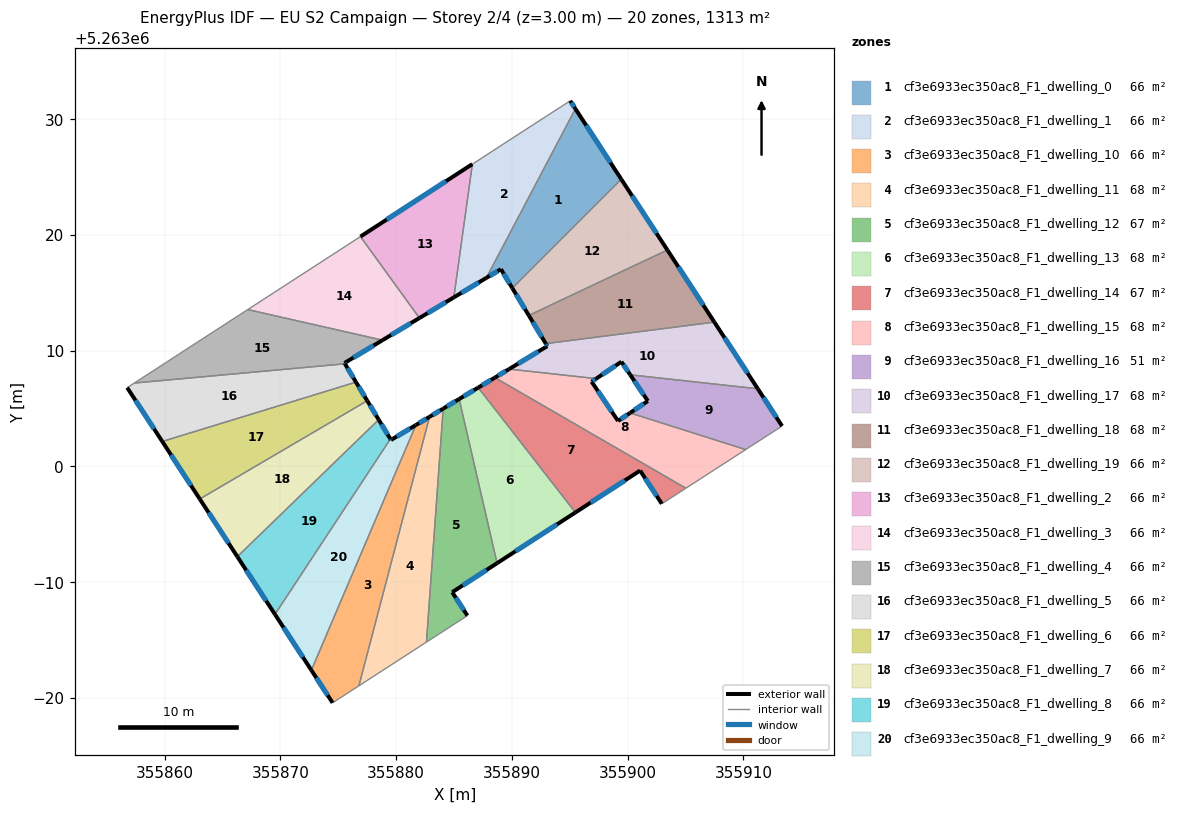
=== STOREY PLAN SPEC (per zone: floor XY polygon, exterior-wall plan segments, windows/doors) ===
zone 1: cf3e6933ec350ac8_F1_dwelling_0  (65.6 m²)
  floor: (355895.49, 5263030.90) (355899.45, 5263024.82) (355890.04, 5263015.41) (355889.05, 5263017.05) (355887.79, 5263016.29)
  exterior wall: (355889.05, 5263017.05) – (355890.04, 5263015.41)  [1.9 m]
    window: (355889.29, 5263016.66) – (355889.81, 5263015.79)  [1.6 m²]
  exterior wall: (355887.79, 5263016.29) – (355889.05, 5263017.05)  [1.5 m]
    window: (355888.09, 5263016.47) – (355888.76, 5263016.87)  [1.2 m²]
  exterior wall: (355899.45, 5263024.82) – (355895.49, 5263030.90)  [7.3 m]
    window: (355898.52, 5263026.25) – (355896.42, 5263029.47)  [6.1 m²]
  interior walls: 2
zone 2: cf3e6933ec350ac8_F1_dwelling_1  (65.6 m²)
  floor: (355895.04, 5263031.59) (355895.49, 5263030.90) (355887.79, 5263016.29) (355884.99, 5263014.61) (355886.59, 5263026.12) (355891.89, 5263029.55)
  exterior wall: (355884.99, 5263014.61) – (355887.79, 5263016.29)  [3.3 m]
    window: (355885.65, 5263015.00) – (355887.14, 5263015.90)  [2.8 m²]
  exterior wall: (355895.49, 5263030.90) – (355895.04, 5263031.59)  [0.8 m]
    window: (355895.39, 5263031.06) – (355895.15, 5263031.43)  [0.7 m²]
  interior walls: 4
zone 3: cf3e6933ec350ac8_F1_dwelling_10  (65.6 m²)
  floor: (355882.89, 5263004.29) (355876.79, 5262981.05) (355874.52, 5262979.59) (355872.68, 5262982.40) (355881.71, 5263003.58)
  exterior wall: (355882.89, 5263004.29) – (355881.71, 5263003.58)  [1.4 m]
    window: (355882.61, 5263004.12) – (355881.99, 5263003.75)  [1.2 m²]
  exterior wall: (355872.68, 5262982.40) – (355874.52, 5262979.59)  [3.4 m]
    window: (355873.11, 5262981.74) – (355874.09, 5262980.25)  [2.8 m²]
  interior walls: 3
zone 4: cf3e6933ec350ac8_F1_dwelling_11  (67.7 m²)
  floor: (355884.07, 5263005.00) (355882.62, 5262984.83) (355876.79, 5262981.05) (355882.89, 5263004.29)
  exterior wall: (355884.07, 5263005.00) – (355882.89, 5263004.29)  [1.4 m]
    window: (355883.79, 5263004.83) – (355883.17, 5263004.46)  [1.2 m²]
  interior walls: 3
zone 5: cf3e6933ec350ac8_F1_dwelling_12  (67.3 m²)
  floor: (355885.45, 5263005.83) (355888.73, 5262991.65) (355884.85, 5262989.14) (355886.16, 5262987.12) (355882.62, 5262984.83) (355884.07, 5263005.00)
  exterior wall: (355884.85, 5262989.14) – (355888.73, 5262991.65)  [4.6 m]
    window: (355885.76, 5262989.73) – (355887.82, 5262991.06)  [3.9 m²]
  exterior wall: (355886.16, 5262987.12) – (355884.85, 5262989.14)  [2.4 m]
    window: (355885.85, 5262987.59) – (355885.16, 5262988.66)  [2.0 m²]
  exterior wall: (355885.45, 5263005.83) – (355884.07, 5263005.00)  [1.6 m]
    window: (355885.13, 5263005.63) – (355884.39, 5263005.19)  [1.4 m²]
  interior walls: 3
zone 6: cf3e6933ec350ac8_F1_dwelling_13  (68.2 m²)
  floor: (355887.10, 5263006.82) (355895.49, 5262996.03) (355888.73, 5262991.65) (355885.45, 5263005.83)
  exterior wall: (355888.73, 5262991.65) – (355895.49, 5262996.03)  [8.1 m]
    window: (355890.31, 5262992.68) – (355893.90, 5262995.00)  [6.8 m²]
  exterior wall: (355887.10, 5263006.82) – (355885.45, 5263005.83)  [1.9 m]
    window: (355886.71, 5263006.58) – (355885.84, 5263006.06)  [1.6 m²]
  interior walls: 2
zone 7: cf3e6933ec350ac8_F1_dwelling_14  (67.1 m²)
  floor: (355901.08, 5262999.65) (355895.49, 5262996.03) (355887.10, 5263006.82) (355888.54, 5263007.68) (355905.04, 5262998.12) (355902.96, 5262996.78)
  exterior wall: (355901.08, 5262999.65) – (355902.96, 5262996.78)  [3.4 m]
    window: (355901.52, 5262998.97) – (355902.52, 5262997.45)  [2.9 m²]
  exterior wall: (355895.49, 5262996.03) – (355901.08, 5262999.65)  [6.7 m]
    window: (355896.80, 5262996.88) – (355899.77, 5262998.80)  [5.6 m²]
  exterior wall: (355888.54, 5263007.68) – (355887.10, 5263006.82)  [1.7 m]
    window: (355888.20, 5263007.48) – (355887.43, 5263007.02)  [1.4 m²]
  interior walls: 3
zone 8: cf3e6933ec350ac8_F1_dwelling_15  (68.0 m²)
  floor: (355910.20, 5263001.46) (355905.04, 5262998.12) (355888.54, 5263007.68) (355889.76, 5263008.42) (355897.29, 5263007.59) (355896.89, 5263007.32) (355899.18, 5263003.93) (355900.21, 5263004.63)
  exterior wall: (355896.89, 5263007.32) – (355897.29, 5263007.59)  [0.5 m]
    window: (355896.99, 5263007.39) – (355897.20, 5263007.53)  [0.4 m²]
  exterior wall: (355899.18, 5263003.93) – (355896.89, 5263007.32)  [4.1 m]
    window: (355898.64, 5263004.73) – (355897.43, 5263006.53)  [3.5 m²]
  exterior wall: (355900.21, 5263004.63) – (355899.18, 5263003.93)  [1.2 m]
    window: (355899.97, 5263004.46) – (355899.42, 5263004.10)  [1.1 m²]
  exterior wall: (355889.76, 5263008.42) – (355888.54, 5263007.68)  [1.4 m]
    window: (355889.48, 5263008.24) – (355888.83, 5263007.85)  [1.2 m²]
  interior walls: 4
zone 9: cf3e6933ec350ac8_F1_dwelling_16  (50.7 m²)
  floor: (355911.25, 5263006.71) (355913.34, 5263003.49) (355910.20, 5263001.46) (355900.21, 5263004.63) (355901.75, 5263005.66) (355900.23, 5263007.92)
  exterior wall: (355901.75, 5263005.66) – (355900.21, 5263004.63)  [1.9 m]
    window: (355901.39, 5263005.42) – (355900.57, 5263004.87)  [1.6 m²]
  exterior wall: (355900.23, 5263007.92) – (355901.75, 5263005.66)  [2.7 m]
    window: (355900.58, 5263007.39) – (355901.39, 5263006.19)  [2.3 m²]
  exterior wall: (355913.34, 5263003.49) – (355911.25, 5263006.71)  [3.8 m]
    window: (355912.85, 5263004.25) – (355911.74, 5263005.96)  [3.2 m²]
  interior walls: 3
zone 10: cf3e6933ec350ac8_F1_dwelling_17  (68.3 m²)
  floor: (355907.50, 5263012.47) (355911.25, 5263006.71) (355900.23, 5263007.92) (355899.47, 5263009.05) (355897.29, 5263007.59) (355889.76, 5263008.42) (355893.07, 5263010.40) (355892.93, 5263010.62)
  exterior wall: (355892.93, 5263010.62) – (355893.07, 5263010.40)  [0.3 m]
    window: (355892.96, 5263010.56) – (355893.04, 5263010.45)  [0.2 m²]
  exterior wall: (355911.25, 5263006.71) – (355907.50, 5263012.47)  [6.9 m]
    window: (355910.37, 5263008.07) – (355908.38, 5263011.12)  [5.8 m²]
  exterior wall: (355899.47, 5263009.05) – (355900.23, 5263007.92)  [1.4 m]
    window: (355899.65, 5263008.79) – (355900.05, 5263008.19)  [1.1 m²]
  exterior wall: (355897.29, 5263007.59) – (355899.47, 5263009.05)  [2.6 m]
    window: (355897.80, 5263007.93) – (355898.96, 5263008.71)  [2.2 m²]
  exterior wall: (355893.07, 5263010.40) – (355889.76, 5263008.42)  [3.9 m]
    window: (355892.29, 5263009.93) – (355890.54, 5263008.88)  [3.2 m²]
  interior walls: 3
zone 11: cf3e6933ec350ac8_F1_dwelling_18  (67.9 m²)
  floor: (355903.44, 5263018.70) (355907.50, 5263012.47) (355892.93, 5263010.62) (355891.47, 5263013.05)
  exterior wall: (355907.50, 5263012.47) – (355903.44, 5263018.70)  [7.4 m]
    window: (355906.54, 5263013.94) – (355904.39, 5263017.24)  [6.3 m²]
  exterior wall: (355891.47, 5263013.05) – (355892.93, 5263010.62)  [2.8 m]
    window: (355891.81, 5263012.48) – (355892.59, 5263011.19)  [2.4 m²]
  interior walls: 2
zone 12: cf3e6933ec350ac8_F1_dwelling_19  (65.6 m²)
  floor: (355899.45, 5263024.82) (355903.44, 5263018.70) (355891.47, 5263013.05) (355890.04, 5263015.41)
  exterior wall: (355890.04, 5263015.41) – (355891.47, 5263013.05)  [2.8 m]
    window: (355890.38, 5263014.85) – (355891.13, 5263013.60)  [2.3 m²]
  exterior wall: (355903.44, 5263018.70) – (355899.45, 5263024.82)  [7.3 m]
    window: (355902.50, 5263020.14) – (355900.39, 5263023.38)  [6.2 m²]
  interior walls: 2
zone 13: cf3e6933ec350ac8_F1_dwelling_2  (65.6 m²)
  floor: (355886.59, 5263026.12) (355884.99, 5263014.61) (355882.02, 5263012.83) (355876.92, 5263019.86)
  exterior wall: (355882.02, 5263012.83) – (355884.99, 5263014.61)  [3.5 m]
    window: (355882.72, 5263013.24) – (355884.29, 5263014.19)  [2.9 m²]
  exterior wall: (355886.59, 5263026.12) – (355876.92, 5263019.86)  [11.5 m]
    window: (355884.32, 5263024.65) – (355879.19, 5263021.33)  [9.7 m²]
  interior walls: 2
zone 14: cf3e6933ec350ac8_F1_dwelling_3  (65.7 m²)
  floor: (355876.92, 5263019.86) (355882.02, 5263012.83) (355878.83, 5263010.91) (355867.19, 5263013.56)
  exterior wall: (355878.83, 5263010.91) – (355882.02, 5263012.83)  [3.7 m]
    window: (355879.58, 5263011.36) – (355881.27, 5263012.38)  [3.1 m²]
  interior walls: 3
zone 15: cf3e6933ec350ac8_F1_dwelling_4  (65.6 m²)
  floor: (355878.83, 5263010.91) (355875.54, 5263008.94) (355875.58, 5263008.87) (355857.38, 5263007.21) (355867.19, 5263013.56)
  exterior wall: (355875.54, 5263008.94) – (355878.83, 5263010.91)  [3.8 m]
    window: (355876.31, 5263009.40) – (355878.06, 5263010.45)  [3.2 m²]
  exterior wall: (355875.58, 5263008.87) – (355875.54, 5263008.94)  [0.1 m]
    window: (355875.57, 5263008.89) – (355875.55, 5263008.92)  [0.1 m²]
  interior walls: 3
zone 16: cf3e6933ec350ac8_F1_dwelling_5  (65.6 m²)
  floor: (355875.58, 5263008.87) (355876.54, 5263007.29) (355859.80, 5263002.16) (355856.77, 5263006.81) (355857.38, 5263007.21)
  exterior wall: (355876.54, 5263007.29) – (355875.58, 5263008.87)  [1.8 m]
    window: (355876.31, 5263007.66) – (355875.81, 5263008.50)  [1.6 m²]
  exterior wall: (355856.77, 5263006.81) – (355859.80, 5263002.16)  [5.5 m]
    window: (355857.48, 5263005.72) – (355859.09, 5263003.25)  [4.7 m²]
  interior walls: 3
zone 17: cf3e6933ec350ac8_F1_dwelling_6  (65.6 m²)
  floor: (355876.54, 5263007.29) (355877.51, 5263005.68) (355863.04, 5262997.19) (355859.80, 5263002.16)
  exterior wall: (355877.51, 5263005.68) – (355876.54, 5263007.29)  [1.9 m]
    window: (355877.28, 5263006.06) – (355876.77, 5263006.91)  [1.6 m²]
  exterior wall: (355859.80, 5263002.16) – (355863.04, 5262997.19)  [5.9 m]
    window: (355860.56, 5263000.99) – (355862.28, 5262998.36)  [5.0 m²]
  interior walls: 2
zone 18: cf3e6933ec350ac8_F1_dwelling_7  (65.6 m²)
  floor: (355877.51, 5263005.68) (355878.50, 5263004.04) (355866.29, 5262992.21) (355863.04, 5262997.19)
  exterior wall: (355878.50, 5263004.04) – (355877.51, 5263005.68)  [1.9 m]
    window: (355878.27, 5263004.43) – (355877.74, 5263005.30)  [1.6 m²]
  exterior wall: (355863.04, 5262997.19) – (355866.29, 5262992.21)  [5.9 m]
    window: (355863.80, 5262996.02) – (355865.52, 5262993.38)  [5.0 m²]
  interior walls: 2
zone 19: cf3e6933ec350ac8_F1_dwelling_8  (65.6 m²)
  floor: (355878.50, 5263004.04) (355879.51, 5263002.38) (355869.54, 5262987.22) (355866.29, 5262992.21)
  exterior wall: (355879.51, 5263002.38) – (355878.50, 5263004.04)  [1.9 m]
    window: (355879.27, 5263002.77) – (355878.74, 5263003.65)  [1.6 m²]
  exterior wall: (355866.29, 5262992.21) – (355869.54, 5262987.22)  [6.0 m]
    window: (355867.05, 5262991.04) – (355868.77, 5262988.40)  [5.0 m²]
  interior walls: 2
zone 20: cf3e6933ec350ac8_F1_dwelling_9  (65.7 m²)
  floor: (355881.71, 5263003.58) (355872.68, 5262982.40) (355869.54, 5262987.22) (355879.51, 5263002.38) (355879.56, 5263002.29)
  exterior wall: (355879.56, 5263002.29) – (355879.51, 5263002.38)  [0.1 m]
    window: (355879.55, 5263002.31) – (355879.52, 5263002.36)  [0.1 m²]
  exterior wall: (355881.71, 5263003.58) – (355879.56, 5263002.29)  [2.5 m]
    window: (355881.21, 5263003.28) – (355880.06, 5263002.59)  [2.1 m²]
  exterior wall: (355869.54, 5262987.22) – (355872.68, 5262982.40)  [5.8 m]
    window: (355870.28, 5262986.09) – (355871.94, 5262983.53)  [4.9 m²]
  interior walls: 2

=== DERIVED (storey summary) ===
Building: EU S2 Campaign
Storey: 2 of 4  (floor level z = 3.00 m)
Storey gross floor area: 1312.8 m²
Zones on this storey: 20
  - cf3e6933ec350ac8_F1_dwelling_0: floor 65.6 m²; exterior wall 10.6 m (31.9 m²); 3 window(s) 9.0 m²; WWR 28.1%
  - cf3e6933ec350ac8_F1_dwelling_1: floor 65.6 m²; exterior wall 4.1 m (12.3 m²); 2 window(s) 3.5 m²; WWR 28.1%
  - cf3e6933ec350ac8_F1_dwelling_10: floor 65.6 m²; exterior wall 4.7 m (14.2 m²); 2 window(s) 4.0 m²; WWR 28.1%
  - cf3e6933ec350ac8_F1_dwelling_11: floor 67.7 m²; exterior wall 1.4 m (4.1 m²); 1 window(s) 1.2 m²; WWR 28.1%
  - cf3e6933ec350ac8_F1_dwelling_12: floor 67.3 m²; exterior wall 8.6 m (25.9 m²); 3 window(s) 7.3 m²; WWR 28.1%
  - cf3e6933ec350ac8_F1_dwelling_13: floor 68.2 m²; exterior wall 10.0 m (29.9 m²); 2 window(s) 8.4 m²; WWR 28.1%
  - cf3e6933ec350ac8_F1_dwelling_14: floor 67.1 m²; exterior wall 11.8 m (35.3 m²); 3 window(s) 9.9 m²; WWR 28.1%
  - cf3e6933ec350ac8_F1_dwelling_15: floor 68.0 m²; exterior wall 7.2 m (21.7 m²); 4 window(s) 6.1 m²; WWR 28.1%
  - cf3e6933ec350ac8_F1_dwelling_16: floor 50.7 m²; exterior wall 8.4 m (25.3 m²); 3 window(s) 7.1 m²; WWR 28.1%
  - cf3e6933ec350ac8_F1_dwelling_17: floor 68.3 m²; exterior wall 15.0 m (44.9 m²); 5 window(s) 12.6 m²; WWR 28.1%
  - cf3e6933ec350ac8_F1_dwelling_18: floor 67.9 m²; exterior wall 10.3 m (30.8 m²); 2 window(s) 8.7 m²; WWR 28.1%
  - cf3e6933ec350ac8_F1_dwelling_19: floor 65.6 m²; exterior wall 10.1 m (30.2 m²); 2 window(s) 8.5 m²; WWR 28.1%
  - cf3e6933ec350ac8_F1_dwelling_2: floor 65.6 m²; exterior wall 15.0 m (44.9 m²); 2 window(s) 12.6 m²; WWR 28.1%
  - cf3e6933ec350ac8_F1_dwelling_3: floor 65.7 m²; exterior wall 3.7 m (11.2 m²); 1 window(s) 3.1 m²; WWR 28.1%
  - cf3e6933ec350ac8_F1_dwelling_4: floor 65.6 m²; exterior wall 3.9 m (11.7 m²); 2 window(s) 3.3 m²; WWR 28.1%
  - cf3e6933ec350ac8_F1_dwelling_5: floor 65.6 m²; exterior wall 7.4 m (22.2 m²); 2 window(s) 6.2 m²; WWR 28.1%
  - cf3e6933ec350ac8_F1_dwelling_6: floor 65.6 m²; exterior wall 7.8 m (23.4 m²); 2 window(s) 6.6 m²; WWR 28.1%
  - cf3e6933ec350ac8_F1_dwelling_7: floor 65.6 m²; exterior wall 7.9 m (23.6 m²); 2 window(s) 6.6 m²; WWR 28.1%
  - cf3e6933ec350ac8_F1_dwelling_8: floor 65.6 m²; exterior wall 7.9 m (23.7 m²); 2 window(s) 6.7 m²; WWR 28.1%
  - cf3e6933ec350ac8_F1_dwelling_9: floor 65.7 m²; exterior wall 8.4 m (25.1 m²); 3 window(s) 7.1 m²; WWR 28.1%
Zone adjacency (shared interzone walls):
  - cf3e6933ec350ac8_F1_dwelling_0 ↔ cf3e6933ec350ac8_F1_dwelling_1
  - cf3e6933ec350ac8_F1_dwelling_0 ↔ cf3e6933ec350ac8_F1_dwelling_19
  - cf3e6933ec350ac8_F1_dwelling_1 ↔ cf3e6933ec350ac8_F1_dwelling_2
  - cf3e6933ec350ac8_F1_dwelling_10 ↔ cf3e6933ec350ac8_F1_dwelling_11
  - cf3e6933ec350ac8_F1_dwelling_10 ↔ cf3e6933ec350ac8_F1_dwelling_9
  - cf3e6933ec350ac8_F1_dwelling_11 ↔ cf3e6933ec350ac8_F1_dwelling_12
  - cf3e6933ec350ac8_F1_dwelling_12 ↔ cf3e6933ec350ac8_F1_dwelling_13
  - cf3e6933ec350ac8_F1_dwelling_13 ↔ cf3e6933ec350ac8_F1_dwelling_14
  - cf3e6933ec350ac8_F1_dwelling_14 ↔ cf3e6933ec350ac8_F1_dwelling_15
  - cf3e6933ec350ac8_F1_dwelling_15 ↔ cf3e6933ec350ac8_F1_dwelling_16
  - cf3e6933ec350ac8_F1_dwelling_15 ↔ cf3e6933ec350ac8_F1_dwelling_17
  - cf3e6933ec350ac8_F1_dwelling_16 ↔ cf3e6933ec350ac8_F1_dwelling_17
  - cf3e6933ec350ac8_F1_dwelling_17 ↔ cf3e6933ec350ac8_F1_dwelling_18
  - cf3e6933ec350ac8_F1_dwelling_18 ↔ cf3e6933ec350ac8_F1_dwelling_19
  - cf3e6933ec350ac8_F1_dwelling_2 ↔ cf3e6933ec350ac8_F1_dwelling_3
  - cf3e6933ec350ac8_F1_dwelling_3 ↔ cf3e6933ec350ac8_F1_dwelling_4
  - cf3e6933ec350ac8_F1_dwelling_4 ↔ cf3e6933ec350ac8_F1_dwelling_5
  - cf3e6933ec350ac8_F1_dwelling_5 ↔ cf3e6933ec350ac8_F1_dwelling_6
  - cf3e6933ec350ac8_F1_dwelling_6 ↔ cf3e6933ec350ac8_F1_dwelling_7
  - cf3e6933ec350ac8_F1_dwelling_7 ↔ cf3e6933ec350ac8_F1_dwelling_8
  - cf3e6933ec350ac8_F1_dwelling_8 ↔ cf3e6933ec350ac8_F1_dwelling_9